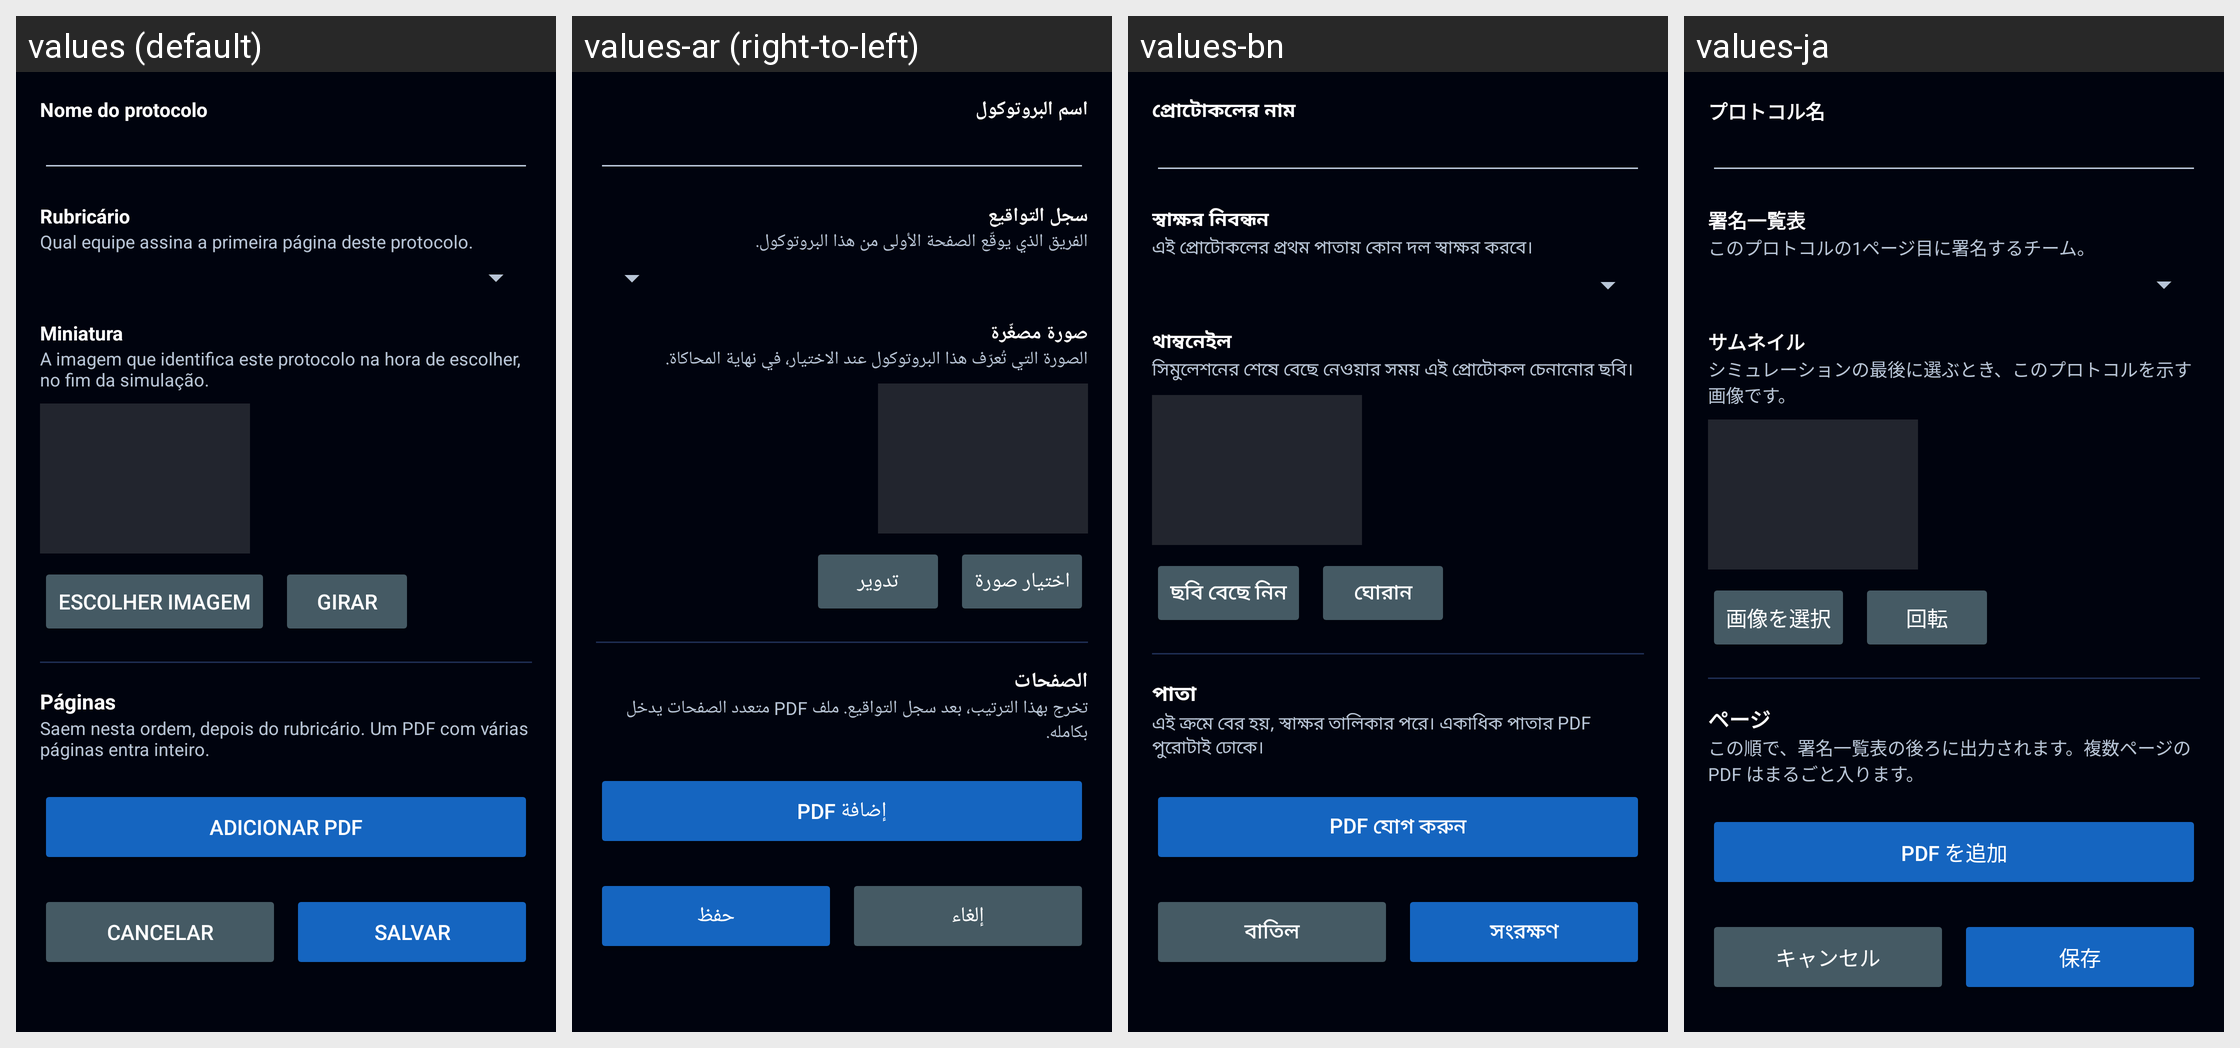

The same Android screen rendered under several of its app's locales, left to right. List the strings drawn on it with the default value and each locale's translation.
Android screen res/layout/activity_protocolo.xml rendered under 4 locales, left to right: values (default), values-ar (right-to-left), values-bn, values-ja. Device: Nexus 5 (rendered at 1080×1920; each locale shown at half size, 540×960, under a caption strip naming it); theme Theme.Radioterapia.
Other locales in the repository, not shown: values-de, values-en, values-es, values-fr, values-it, values-ko, values-pl, values-zh.
Strings drawn on this screen, with the default value and each locale's value (text and hints the layout hard-codes, and strings that could not be matched under every locale, appear in the picture but are not listed):

prot_nome
  values: Nome do protocolo
  values-ar: اسم البروتوكول
  values-bn: প্রোটোকলের নাম
  values-ja: プロトコル名

prot_rubricario
  values: Rubricário
  values-ar: سجل التواقيع
  values-bn: স্বাক্ষর নিবন্ধন
  values-ja: 署名一覧表

prot_rubricario_desc
  values: Qual equipe assina a primeira página deste protocolo.
  values-ar: الفريق الذي يوقّع الصفحة الأولى من هذا البروتوكول.
  values-bn: এই প্রোটোকলের প্রথম পাতায় কোন দল স্বাক্ষর করবে।
  values-ja: このプロトコルの1ページ目に署名するチーム。

prot_miniatura
  values: Miniatura
  values-ar: صورة مصغّرة
  values-bn: থাম্বনেইল
  values-ja: サムネイル

prot_miniatura_desc
  values: A imagem que identifica este protocolo na hora de escolher, no fim da simulação.
  values-ar: الصورة التي تُعرّف هذا البروتوكول عند الاختيار، في نهاية المحاكاة.
  values-bn: সিমুলেশনের শেষে বেছে নেওয়ার সময় এই প্রোটোকল চেনানোর ছবি।
  values-ja: シミュレーションの最後に選ぶとき、このプロトコルを示す画像です。

prot_escolher_miniatura
  values: Escolher imagem
  values-ar: اختيار صورة
  values-bn: ছবি বেছে নিন
  values-ja: 画像を選択

prot_girar_miniatura
  values: Girar
  values-ar: تدوير
  values-bn: ঘোরান
  values-ja: 回転

prot_paginas
  values: Páginas
  values-ar: الصفحات
  values-bn: পাতা
  values-ja: ページ

prot_paginas_desc
  values: Saem nesta ordem, depois do rubricário. Um PDF com várias páginas entra inteiro.
  values-ar: تخرج بهذا الترتيب، بعد سجل التواقيع. ملف PDF متعدد الصفحات يدخل بكامله.
  values-bn: এই ক্রমে বের হয়, স্বাক্ষর তালিকার পরে। একাধিক পাতার PDF পুরোটাই ঢোকে।
  values-ja: この順で、署名一覧表の後ろに出力されます。複数ページの PDF はまるごと入ります。

prot_add_pagina
  values: Adicionar PDF
  values-ar: إضافة PDF
  values-bn: PDF যোগ করুন
  values-ja: PDF を追加

cancel
  values: Cancelar
  values-ar: إلغاء
  values-bn: বাতিল
  values-ja: キャンセル

save
  values: Salvar
  values-ar: حفظ
  values-bn: সংরক্ষণ
  values-ja: 保存
